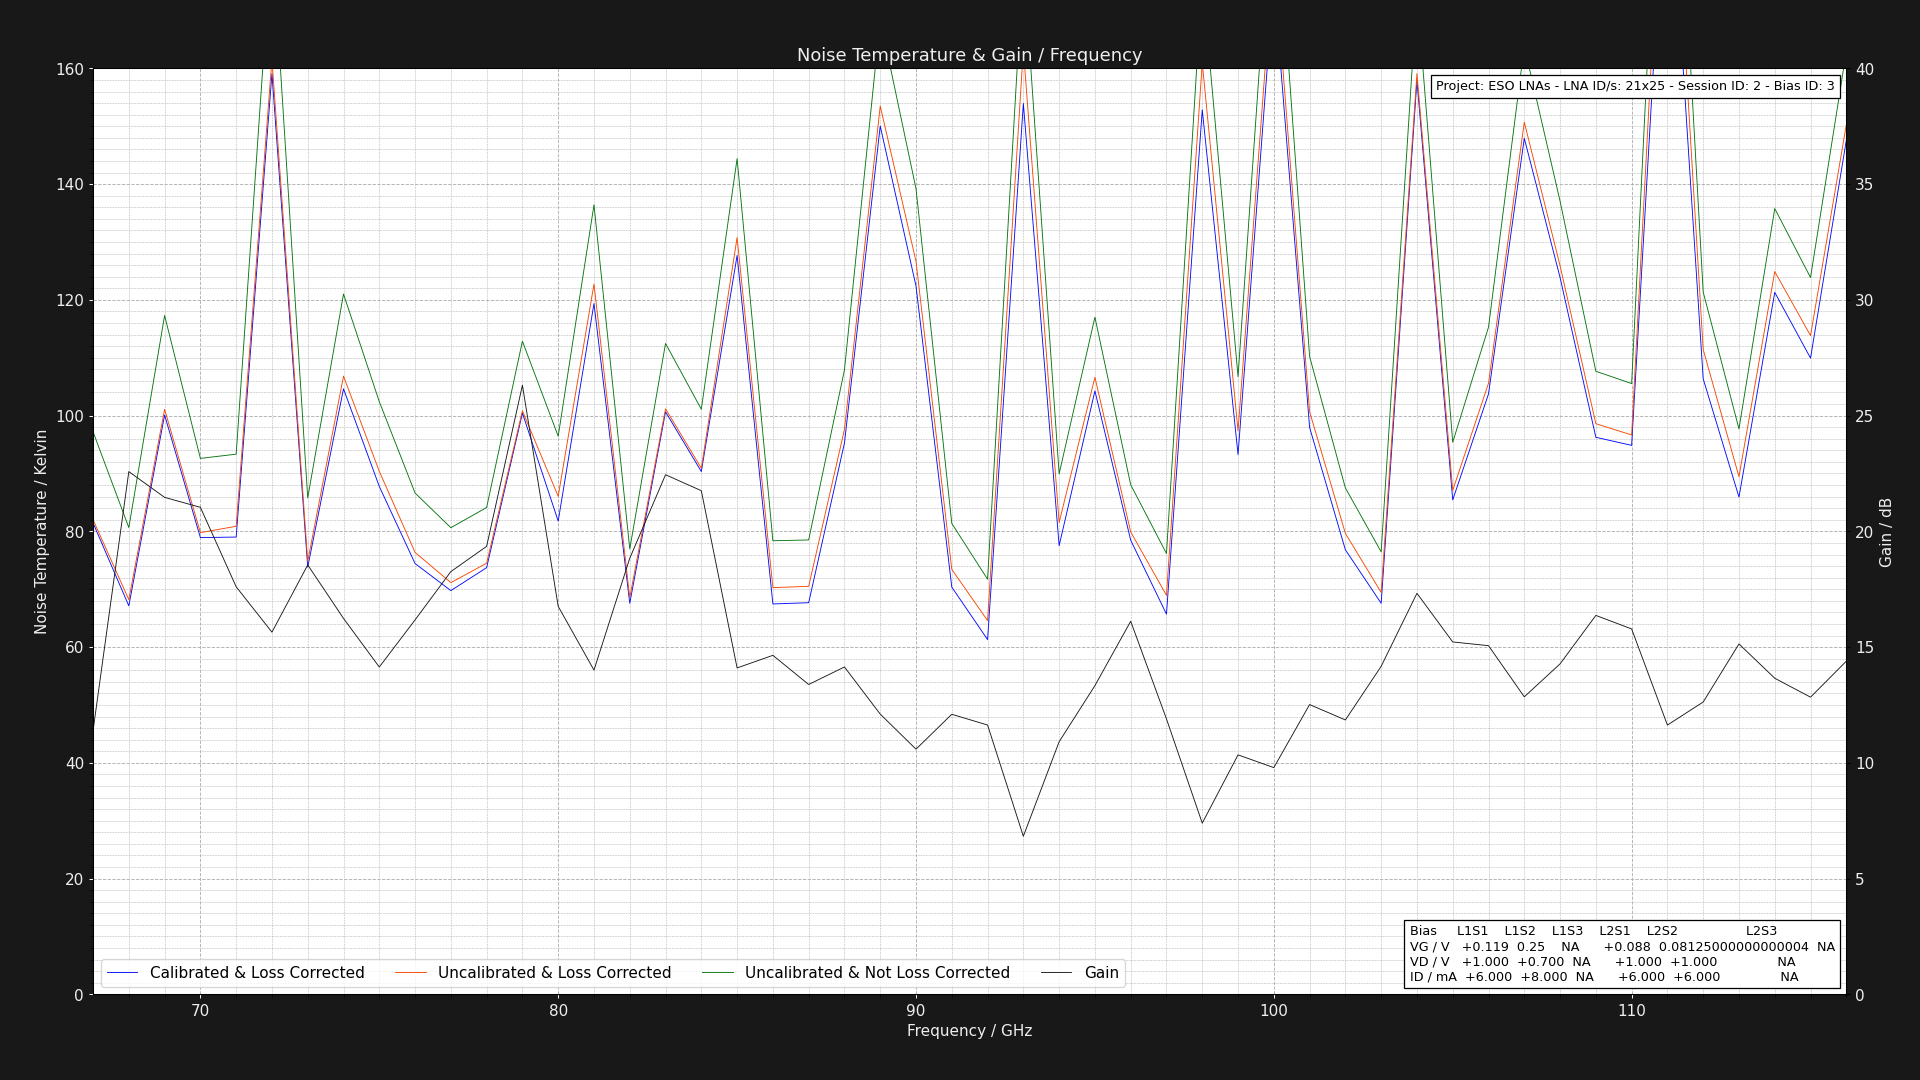

The file beside this chart, header and first rows:
Project: ESO LNAs - LNA ID/s: 21x25 - Se…
L1S1: GV = 0.11875000000000002V DV = +1.…
Center Frequency     = 0.075GHz    Marke…
Frequency (GHz), Cold Power (dBm), Hot Power (dBm), Hot Load Temps (K), Hot LNA Temps (K), Cold Load Temps (K), Cold LNA Temps (K), Loss (dB), Y Factor, Corrected Hot Load Temps (K), Corrected Cold Load Temps, Uncalibrated Noise Temperature (K), Corrected Noise Temperature (K), Calibrated & Corrected Noise Temperature…, Gain (dB), Pre Cold Measurement LNA Temp (K), Post Cold Measurement LNA Temp (K), Pre Hot Measurement LNA Temp (K), Post Hot Measurement LNA Temp (K), Pre Cold Measurement 1st Extra Temp (K), Post Cold Measurement 1st Extra Temp (K), Pre Hot Measurement 1st Extra Temp (K), Post Hot Measurement 1st Extra Temp (K), Pre Cold Measurement 2nd Extra Temp (K)
67.0, -49.53, -48.24, 60.82, 21.0, 20.21, 21.0, 1.324, 1.346, 55.7, 20.31, 97.21, 82.01, 81.45, 11.39, 21.0, 21.0, 21.0, 21.0, 40.0, 40.0, 40.0, 40.0, 30.0
68.0, -49.7, -48.23, 60.81, 21.0, 20.19, 21.0, 1.305, 1.403, 55.94, 20.29, 80.65, 68.2, 67.13, 22.58, 21.0, 21.0, 21.0, 21.0, 40.0, 40.0, 40.0, 40.0, 30.0
69.0, -49.64, -48.51, 60.97, 21.0, 20.13, 21.0, 1.289, 1.297, 56.28, 20.23, 117.3, 101.1, 100.1, 21.47, 21.0, 21.0, 21.0, 21.0, 40.0, 40.0, 40.0, 40.0, 30.0
70.0, -49.46, -48.12, 60.96, 21.0, 20.19, 21.0, 1.276, 1.361, 56.45, 20.28, 92.61, 79.79, 78.92, 21.04, 21.0, 21.0, 21.0, 21.0, 40.0, 40.0, 40.0, 40.0, 30.0
71.0, -49.48, -48.15, 60.95, 21.0, 20.25, 21.0, 1.264, 1.358, 56.6, 20.33, 93.34, 80.88, 79.01, 17.61, 21.0, 21.0, 21.0, 21.0, 40.0, 40.0, 40.0, 40.0, 30.0
72.0, -49.56, -48.77, 60.84, 21.0, 20.27, 21.0, 1.254, 1.199, 56.63, 20.35, 183.1, 161.5, 159.1, 15.65, 21.0, 21.0, 21.0, 21.0, 40.0, 40.0, 40.0, 40.0, 30.0
73.0, -49.67, -48.26, 60.82, 21.0, 20.18, 21.0, 1.246, 1.384, 56.73, 20.26, 85.77, 74.82, 73.82, 18.55, 21.0, 21.0, 21.0, 21.0, 40.0, 40.0, 40.0, 40.0, 30.0
74.0, -49.62, -48.52, 60.93, 21.0, 20.22, 21.0, 1.238, 1.288, 56.94, 20.3, 121, 106.8, 104.6, 16.24, 21.0, 21.0, 21.0, 21.0, 40.0, 40.0, 40.0, 40.0, 30.0
75.0, -49.44, -48.2, 60.81, 21.0, 20.27, 21.0, 1.231, 1.33, 56.93, 20.34, 102.4, 90.38, 87.76, 14.14, 21.0, 21.0, 21.0, 21.0, 40.0, 40.0, 40.0, 40.0, 30.0
76.0, -49.56, -48.16, 60.82, 21.0, 20.19, 21.0, 1.225, 1.38, 57.02, 20.27, 86.62, 76.36, 74.44, 16.18, 21.0, 21.0, 21.0, 21.0, 40.0, 40.0, 40.0, 40.0, 30.0
77.0, -49.64, -48.17, 60.9, 21.0, 20.26, 21.0, 1.219, 1.403, 57.17, 20.33, 80.63, 71.14, 69.76, 18.26, 21.0, 21.0, 21.0, 21.0, 40.0, 40.0, 40.0, 40.0, 30.0
78.0, -49.48, -48.05, 60.95, 21.0, 20.25, 21.0, 1.215, 1.39, 57.29, 20.32, 84.12, 74.5, 73.73, 19.35, 21.0, 21.0, 21.0, 21.0, 40.0, 40.0, 40.0, 40.0, 30.0
79.0, -49.48, -48.32, 60.86, 21.0, 20.14, 21.0, 1.21, 1.306, 57.28, 20.22, 112.9, 100.8, 100.4, 26.31, 21.0, 21.0, 21.0, 21.0, 40.0, 40.0, 40.0, 40.0, 30.0
80.0, -49.57, -48.27, 60.97, 21.0, 20.25, 21.0, 1.206, 1.349, 57.44, 20.32, 96.44, 86.05, 81.77, 16.76, 21.0, 21.0, 21.0, 21.0, 40.0, 40.0, 40.0, 40.0, 30.0
81.0, -49.55, -48.55, 60.84, 21.0, 20.27, 21.0, 1.202, 1.259, 57.37, 20.33, 136.4, 122.7, 119.4, 14.01, 21.0, 21.0, 21.0, 21.0, 40.0, 40.0, 40.0, 40.0, 30.0
82.0, -49.56, -48.04, 60.96, 21.0, 20.23, 21.0, 1.199, 1.419, 57.53, 20.3, 76.96, 68.56, 67.57, 18.84, 21.0, 21.0, 21.0, 21.0, 40.0, 40.0, 40.0, 40.0, 30.0
83.0, -49.51, -48.35, 60.95, 21.0, 20.3, 21.0, 1.195, 1.306, 57.57, 20.36, 112.5, 101.2, 100.7, 22.45, 21.0, 21.0, 21.0, 21.0, 40.0, 40.0, 40.0, 40.0, 30.0
84.0, -49.51, -48.25, 60.92, 21.0, 20.12, 21.0, 1.192, 1.337, 57.59, 20.19, 101.1, 90.9, 90.33, 21.76, 21.0, 21.0, 21.0, 21.0, 40.0, 40.0, 40.0, 40.0, 30.0
85.0, -49.44, -48.48, 60.92, 21.0, 20.2, 21.0, 1.19, 1.247, 57.63, 20.27, 144.4, 130.8, 127.7, 14.1, 21.0, 21.0, 21.0, 21.0, 40.0, 40.0, 40.0, 40.0, 30.0
86.0, -49.64, -48.14, 60.81, 21.0, 20.16, 21.0, 1.187, 1.413, 57.57, 20.23, 78.38, 70.28, 67.46, 14.64, 21.0, 21.0, 21.0, 21.0, 40.0, 40.0, 40.0, 40.0, 30.0
87.0, -49.55, -48.05, 60.98, 21.0, 20.24, 21.0, 1.185, 1.413, 57.76, 20.3, 78.51, 70.49, 67.67, 13.38, 21.0, 21.0, 21.0, 21.0, 40.0, 40.0, 40.0, 40.0, 30.0
88.0, -49.53, -48.33, 60.99, 21.0, 20.22, 21.0, 1.183, 1.318, 57.8, 20.28, 107.9, 97.6, 95.25, 14.14, 21.0, 21.0, 21.0, 21.0, 40.0, 40.0, 40.0, 40.0, 30.0
89.0, -49.64, -48.79, 60.95, 21.0, 20.17, 21.0, 1.181, 1.216, 57.79, 20.24, 168.5, 153.5, 150, 12.11, 21.0, 21.0, 21.0, 21.0, 40.0, 40.0, 40.0, 40.0, 30.0
90.0, -49.6, -48.61, 60.9, 21.0, 20.11, 21.0, 1.179, 1.256, 57.78, 20.18, 139.2, 126.7, 122.4, 10.59, 21.0, 21.0, 21.0, 21.0, 40.0, 40.0, 40.0, 40.0, 30.0
91.0, -49.61, -48.15, 60.87, 21.0, 20.26, 21.0, 1.177, 1.4, 57.78, 20.32, 81.37, 73.42, 70.36, 12.1, 21.0, 21.0, 21.0, 21.0, 40.0, 40.0, 40.0, 40.0, 30.0
92.0, -49.63, -48.04, 60.87, 21.0, 20.22, 21.0, 1.175, 1.442, 57.8, 20.28, 71.72, 64.59, 61.3, 11.63, 21.0, 21.0, 21.0, 21.0, 40.0, 40.0, 40.0, 40.0, 30.0
93.0, -49.59, -48.78, 60.95, 21.0, 20.2, 21.0, 1.174, 1.205, 57.9, 20.26, 178.5, 163.3, 153.9, 6.829, 21.0, 21.0, 21.0, 21.0, 40.0, 40.0, 40.0, 40.0, 30.0
94.0, -49.56, -48.19, 60.98, 21.0, 20.15, 21.0, 1.172, 1.371, 57.95, 20.21, 89.94, 81.53, 77.52, 10.91, 21.0, 21.0, 21.0, 21.0, 40.0, 40.0, 40.0, 40.0, 30.0
95.0, -49.5, -48.37, 60.99, 21.0, 20.21, 21.0, 1.171, 1.297, 57.98, 20.27, 117, 106.6, 104.3, 13.34, 21.0, 21.0, 21.0, 21.0, 40.0, 40.0, 40.0, 40.0, 30.0
96.0, -49.69, -48.3, 60.95, 21.0, 20.14, 21.0, 1.17, 1.377, 57.96, 20.2, 88.05, 79.89, 78.47, 16.12, 21.0, 21.0, 21.0, 21.0, 40.0, 40.0, 40.0, 40.0, 30.0
97.0, -49.54, -48.01, 60.87, 21.0, 20.18, 21.0, 1.168, 1.422, 57.91, 20.24, 76.17, 68.95, 65.69, 11.9, 21.0, 21.0, 21.0, 21.0, 40.0, 40.0, 40.0, 40.0, 30.0
98.0, -49.61, -48.79, 60.88, 21.0, 20.21, 21.0, 1.167, 1.208, 57.93, 20.27, 175.5, 161, 152.8, 7.396, 21.0, 21.0, 21.0, 21.0, 40.0, 40.0, 40.0, 40.0, 30.0
99.0, -49.55, -48.34, 60.96, 21.0, 20.18, 21.0, 1.166, 1.321, 58.02, 20.24, 106.7, 97.36, 93.27, 10.34, 21.0, 21.0, 21.0, 21.0, 40.0, 40.0, 40.0, 40.0, 30.0
100.0, -49.43, -48.68, 60.99, 21.0, 20.23, 21.0, 1.165, 1.189, 58.07, 20.29, 196, 180.1, 175.2, 9.794, 21.0, 21.0, 21.0, 21.0, 40.0, 40.0, 40.0, 40.0, 30.0
101.0, -49.64, -48.46, 60.81, 21.0, 20.12, 21.0, 1.164, 1.312, 57.92, 20.18, 110.2, 100.7, 97.95, 12.52, 21.0, 21.0, 21.0, 21.0, 40.0, 40.0, 40.0, 40.0, 30.0
102.0, -49.7, -48.31, 60.88, 21.0, 20.24, 21.0, 1.163, 1.377, 57.99, 20.29, 87.5, 79.65, 76.81, 11.85, 21.0, 21.0, 21.0, 21.0, 40.0, 40.0, 40.0, 40.0, 30.0
103.0, -49.67, -48.14, 60.94, 21.0, 20.14, 21.0, 1.162, 1.422, 58.06, 20.2, 76.47, 69.45, 67.57, 14.17, 21.0, 21.0, 21.0, 21.0, 40.0, 40.0, 40.0, 40.0, 30.0
104.0, -49.58, -48.75, 60.88, 21.0, 20.19, 21.0, 1.162, 1.211, 58.02, 20.25, 173, 159.1, 157.9, 17.32, 21.0, 21.0, 21.0, 21.0, 40.0, 40.0, 40.0, 40.0, 30.0
105.0, -49.52, -48.21, 60.98, 21.0, 20.26, 21.0, 1.161, 1.352, 58.12, 20.31, 95.4, 87.08, 85.43, 15.22, 21.0, 21.0, 21.0, 21.0, 40.0, 40.0, 40.0, 40.0, 30.0
106.0, -49.63, -48.49, 60.88, 21.0, 20.21, 21.0, 1.16, 1.3, 58.04, 20.27, 115.3, 105.6, 103.7, 15.06, 21.0, 21.0, 21.0, 21.0, 40.0, 40.0, 40.0, 40.0, 30.0
107.0, -49.45, -48.58, 61.0, 21.0, 20.19, 21.0, 1.16, 1.222, 58.16, 20.25, 163.8, 150.7, 147.9, 12.85, 21.0, 21.0, 21.0, 21.0, 40.0, 40.0, 40.0, 40.0, 30.0
108.0, -49.51, -48.51, 60.88, 21.0, 20.17, 21.0, 1.159, 1.259, 58.06, 20.23, 137.1, 125.9, 123.9, 14.28, 21.0, 21.0, 21.0, 21.0, 40.0, 40.0, 40.0, 40.0, 30.0
109.0, -49.6, -48.4, 60.88, 21.0, 20.19, 21.0, 1.158, 1.318, 58.07, 20.25, 107.7, 98.6, 96.25, 16.37, 21.0, 21.0, 21.0, 21.0, 40.0, 40.0, 40.0, 40.0, 30.0
110.0, -49.69, -48.47, 60.89, 21.0, 20.13, 21.0, 1.158, 1.324, 58.09, 20.19, 105.5, 96.66, 94.86, 15.78, 21.0, 21.0, 21.0, 21.0, 40.0, 40.0, 40.0, 40.0, 30.0
111.0, -49.43, -48.78, 60.87, 21.0, 20.17, 21.0, 1.157, 1.161, 58.08, 20.23, 231.9, 214.2, 202.1, 11.63, 21.0, 21.0, 21.0, 21.0, 40.0, 40.0, 40.0, 40.0, 30.0
112.0, -49.64, -48.54, 60.99, 21.0, 20.19, 21.0, 1.157, 1.288, 58.2, 20.25, 121.4, 111.4, 106.4, 12.63, 21.0, 21.0, 21.0, 21.0, 40.0, 40.0, 40.0, 40.0, 30.0
113.0, -49.48, -48.19, 60.86, 21.0, 20.11, 21.0, 1.156, 1.346, 58.09, 20.17, 97.71, 89.45, 85.93, 15.14, 21.0, 21.0, 21.0, 21.0, 40.0, 40.0, 40.0, 40.0, 30.0
114.0, -49.56, -48.55, 60.99, 21.0, 20.16, 21.0, 1.156, 1.262, 58.21, 20.22, 135.8, 124.9, 121.3, 13.65, 21.0, 21.0, 21.0, 21.0, 40.0, 40.0, 40.0, 40.0, 30.0
115.0, -49.58, -48.5, 60.82, 21.0, 20.16, 21.0, 1.155, 1.282, 58.06, 20.22, 123.9, 113.8, 109.9, 12.84, 21.0, 21.0, 21.0, 21.0, 40.0, 40.0, 40.0, 40.0, 30.0
116.0, -49.48, -48.61, 60.89, 21.0, 20.25, 21.0, 1.155, 1.222, 58.13, 20.3, 163, 150.3, 147.6, 14.39, 21.0, 21.0, 21.0, 21.0, 40.0, 40.0, 40.0, 40.0, 30.0
